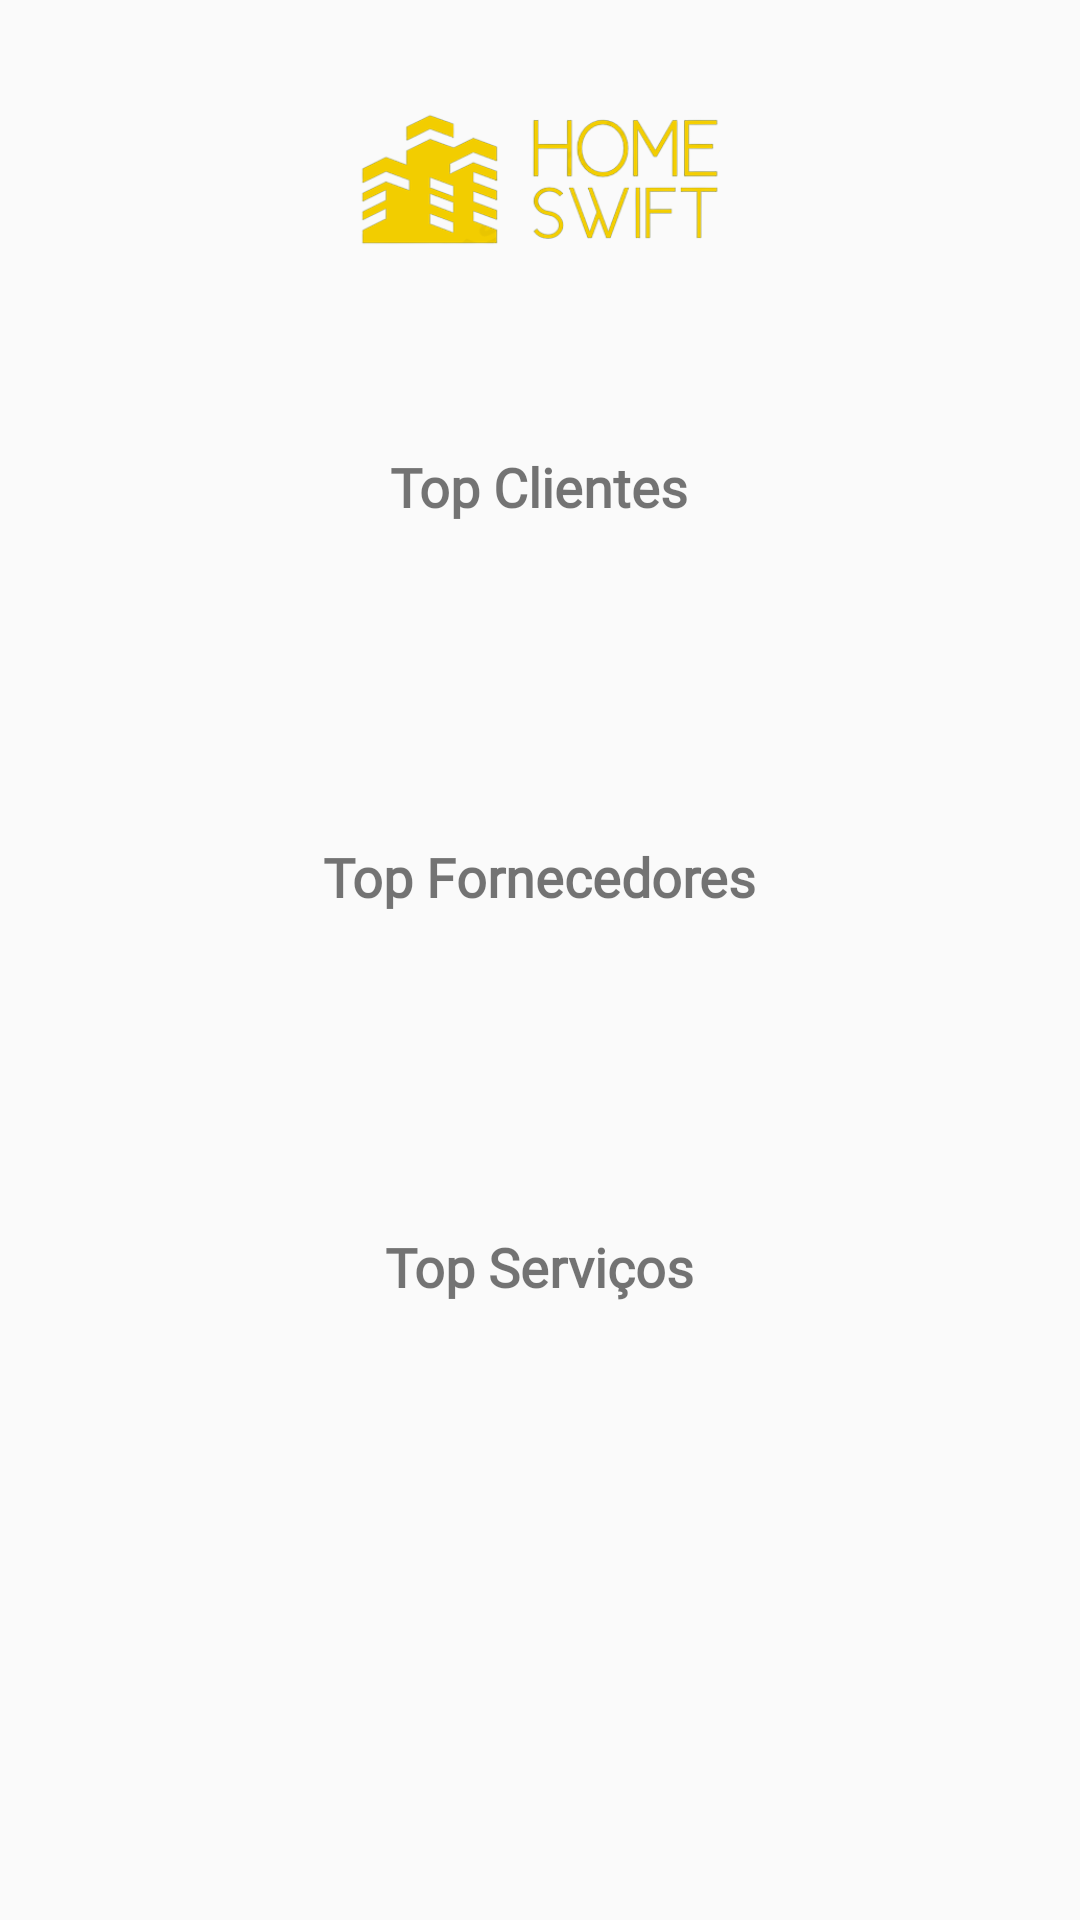

Android layout source for this screen:
<!-- AndroidManifest.xml: application theme Theme.HS -->
<!-- res/layout/fragment_ama_stats.xml -->
<?xml version="1.0" encoding="utf-8"?>
<FrameLayout xmlns:android="http://schemas.android.com/apk/res/android"
    xmlns:tools="http://schemas.android.com/tools"
    android:layout_width="match_parent"
    android:layout_height="match_parent">

    <ImageView
        android:id="@+id/hsImageView"
        android:layout_width="400dp"
        android:layout_height="120dp"
        android:layout_gravity="center_horizontal"
        android:src="@drawable/hs" />

    <TextView
        android:layout_width="wrap_content"
        android:layout_height="wrap_content"
        android:textSize="18dp"
        android:text="Top Clientes"
        android:layout_marginTop="150dp"
        android:textStyle="bold"
        android:fontFamily="@font/nunibold"
        android:layout_gravity="center_horizontal" />

    <TextView
        android:id="@+id/topClientsTextView"
        android:layout_width="wrap_content"
        android:layout_height="wrap_content"
        android:fontFamily="@font/nunibold"
        android:layout_marginTop="180dp"
        android:text=""
        android:layout_gravity="center_horizontal" />

    <TextView
        android:layout_width="wrap_content"
        android:layout_height="wrap_content"
        android:textSize="18dp"
        android:text="Top Fornecedores"
        android:layout_marginTop="280dp"
        android:textStyle="bold"
        android:fontFamily="@font/nunibold"
        android:layout_gravity="center_horizontal" />

    <TextView
        android:id="@+id/topProvidersTextView"
        android:layout_width="wrap_content"
        android:layout_height="wrap_content"
        android:fontFamily="@font/nunibold"
        android:layout_marginTop="310dp"
        android:text=""
        android:layout_gravity="center_horizontal" />

    <TextView
        android:layout_width="wrap_content"
        android:layout_height="wrap_content"
        android:textSize="18dp"
        android:text="Top Serviços"
        android:layout_marginTop="410dp"
        android:textStyle="bold"
        android:fontFamily="@font/nunibold"
        android:layout_gravity="center_horizontal" />

    <TextView
        android:id="@+id/topServicesTextView"
        android:layout_width="wrap_content"
        android:layout_height="wrap_content"
        android:fontFamily="@font/nunibold"
        android:layout_marginTop="440dp"
        android:text=""
        android:layout_gravity="center_horizontal" />

</FrameLayout>
<!-- resources referenced by this layout -->
<resources>
  <!-- drawable hs: png bitmap (drawable, 35868 bytes) -->
  <style name="Theme.HS" parent="Base.Theme.HS" />
  <style name="Base.Theme.HS" parent="Theme.AppCompat.Light.NoActionBar">
          
          
      </style>
</resources>
